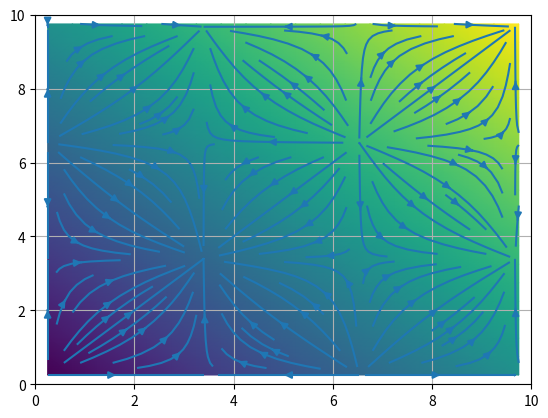

The matplotlib source for this figure:
import numpy as np
import matplotlib.pyplot as plt
import copy

class VectorGrid2:
    '''Class representing staggered grid, u and v component are stored at face
    centers, left and bottom respectively
    '''
    def __init__(self, resolution, grid_spacing, sample=None, data=None):
        self.resolution = resolution
        self.grid_spacing = grid_spacing
        self.sample = sample

        x_points = int(resolution[0]/float(grid_spacing[0]))
        y_points = int(resolution[1]/float(grid_spacing[1]))
        x = np.linspace(0.5*grid_spacing[0], resolution[0] - 0.5 * grid_spacing[0], x_points)
        y = np.linspace(0.5*grid_spacing[1], resolution[1] - 0.5 * grid_spacing[1], y_points)
        
        # TODO melhorar o jeito que estão salvas as coords
        self.x = x
        self.y = y
        xx, yy = np.meshgrid(x,y)
        self.data = np.zeros((y_points,x_points,2))
        self.u = np.zeros((y_points, x_points))
        self.v = np.zeros((y_points, x_points))
        if sample is not None:
            for i in range(y_points):
                for j in range(x_points):
                    #iterate over columns which is equivalent to iterate over x axis
                    self.u[i][j] = sample(x[j]-0.5*grid_spacing[0],y[i])[0]
                    self.v[i][j] = sample(x[j],y[i]-0.5*grid_spacing[1])[1]
                    self.data[i][j] = self.u[i][j], self.v[i][j]
        elif data is not None:
            self.data = data.copy()
            m, n, _ = self.data.shape
            self.u = np.zeros((m,n))
            self.v = np.zeros((m,n))
            for i in range(m):
                for j in range(n):
                    self.u[i][j], self.v[i][j] = self.data[i][j]

    def __repr__(self):
        return self.data

    def __str__(self):
        return str(self.data)

    def __getitem__(self, pos):
        '''Translates cartesian coord to matrice and return element

        parameters:
            - pos: cartesian coordinates of element
        '''
        x, y = pos
        return self.data[y][x]

    def __iter__(self):
        x_points, y_points = len(self.x), len(self.y)
        for i in range(y_points):
            for j in range(x_points):
                yield (self.x[j] - 0.5*self.grid_spacing[0], self.y[i], self.data[i][j][0]), (self.x[j], self.y[i] - 0.5*self.grid_spacing[1], self.data[i][j][1])

    def interpolate(self, x, y) -> np.ndarray:
        '''Bilinear interpolation of staggered grid, not treating border case
        '''
        if(x < 0.5*self.grid_spacing[0] or y < 0.5*self.grid_spacing[1]
            or x > self.resolution[0] - 0.5*self.grid_spacing[0]
            or y > self.resolution[1] - 0.5*self.grid_spacing[1]):
            print("no border case")
            return

        # para u
        dx, dy = self.grid_spacing
        x0, y0 = 0, 0 #origin of grid
        ui = int((x-x0)/dx)
        uj = int((y-y0)/dy-0.5)
        
        xi = self.x[ui] - 0.5*self.grid_spacing[0]
        xj = self.y[uj]
        x1, y1, q11 = xi, xj, self[(ui),(uj)][0]
        x2, _y1, q21 = xi+self.grid_spacing[0], xj, self[(ui+1),(uj)][0]
        _x1, y2, q12 = xi, xj+self.grid_spacing[1], self[(ui),(uj+1)][0]
        _x2, _y2, q22 = xi+self.grid_spacing[0], xj+self.grid_spacing[1], self[(ui+1),(uj+1)][0]

        if x1 != _x1 or x2 != _x2 or y1 != _y1 or y2 != _y2:
            raise ValueError('points do not form a rectangle')
        if not x1 <= x <= x2 or not y1 <= y <= y2:
            raise ValueError('(x, y) not within the rectangle')

        u = (q11 * (x2 - x) * (y2 - y) +
                q21 * (x - x1) * (y2 - y) +
                q12 * (x2 - x) * (y - y1) +
                q22 * (x - x1) * (y - y1)
            ) / ((x2 - x1) * (y2 - y1) + 0.0)
        
        # para v
        dx, dy = self.grid_spacing
        x0, y0 = 0, 0 #origin of grid
        vi = int((x-x0)/dx-0.5)
        vj = int((y-y0)/dy)
        
        yi = self.x[vi] 
        yj = self.y[vj] - 0.5*self.grid_spacing[1]
        x1, y1, q11 = yi, yj, self[(vi),(vj)][1]
        x2, _y1, q21 = yi+self.grid_spacing[0], yj, self[(vi+1),(vj)][1]
        _x1, y2, q12 = yi, yj+self.grid_spacing[1], self[(vi),(vj+1)][1]
        _x2, _y2, q22 = yi+self.grid_spacing[0], yj+self.grid_spacing[1], self[(vi+1),(vj+1)][1]

        if x1 != _x1 or x2 != _x2 or y1 != _y1 or y2 != _y2:
            raise ValueError('points do not form a rectangle')
        if not x1 <= x <= x2 or not y1 <= y <= y2:
            raise ValueError('(x, y) not within the rectangle')

        v = (q11 * (x2 - x) * (y2 - y) +
                q21 * (x - x1) * (y2 - y) +
                q12 * (x2 - x) * (y - y1) +
                q22 * (x - x1) * (y - y1)
            ) / ((x2 - x1) * (y2 - y1) + 0.0)

        return np.asarray([u,v])

    def plot(self, ax, stream=False):
        if stream:
            ax.streamplot(self.x,self.y,self.u,self.v)
        else:
            ax.quiver(self.x - 0.5*self.grid_spacing[0], self.y, self.u, np.zeros_like(self.u))
            ax.quiver(self.x, self.y- 0.5*self.grid_spacing[0], np.zeros_like(self.v), self.v)
        ax.grid(True)
        
    def divergent(self):
        m, n, _ = self.data.shape
        
        div = np.zeros((m,n))
        for i in range(m):
            for j in range(n):
                #iterate over columns which is equivalent to iterate over x axis
                div[i][j] = self.divergent_at_point(j,i)
        
        return ScalarGrid2(self.resolution,self.grid_spacing,data=div)

    def divergent_at_point(self, x, y):
        m, n, _ = self.data.shape
        dx, dy = self.grid_spacing
        center = self[x,y]

        uright, _ = self[x+1, y] if x != n-1 else center
        uleft, _ = self[x-1, y] if x != 0 else center
        _, vup = self[x, y+1] if y != m-1 else center
        _, vdown = self[x, y-1] if y != 0 else center
        
        return (uright - uleft) / dx + (vup - vdown) / dy
    
    def laplacian(self):
        m, n, _ = self.data.shape

        lapl = np.zeros_like(self.data)
        for i in range(m):
            for j in range(n):
                #iterate over columns which is equivalent to iterate over x axis
                lapl[i][j] = self.laplacian_at_point(j, i)
        
        return VectorGrid2(self.resolution, self.grid_spacing, data=lapl)

    def laplacian_at_point(self, x, y):
        m, n, _ = self.data.shape
        dx, dy = self.grid_spacing
        center = self[x,y]

        dright, dleft, dup, ddown = 0, 0, 0, 0
        if(x != 0):
            dleft, _ = center - self[x-1,y]
        if(x != n-1):
            dright, _ = self[x+1,y] - center        
        if(y != 0):
            _, ddown = center - self[x,y-1]
        if(y != m-1):
            _, dup = self[x,y+1] - center
        
        return [(dright - dleft) / dx**2, (dup + ddown) / dy**2]

class ScalarGrid2:
    def __init__(self, resolution, grid_spacing, sample=None, data=None):
        self.resolution = resolution
        self.grid_spacing = grid_spacing
        self.sample = sample

        x_points = int(resolution[0]/float(grid_spacing[0]))
        y_points = int(resolution[1]/float(grid_spacing[1]))
        x = np.linspace(0.5*grid_spacing[0], resolution[0] - 0.5 * grid_spacing[0], x_points)
        y = np.linspace(0.5*grid_spacing[1], resolution[1] - 0.5 * grid_spacing[1], y_points)
        
        self.x = x
        self.y = y
        self.data = np.zeros((y_points,x_points))
        self.xx, self.yy = np.meshgrid(x,y)
        if sample is not None:
            self.data = sample(self.xx,self.yy)
        elif data is not None:
            self.data = data
    
    def __repr__(self):
        return self.data

    def __str__(self):
        return str(self.data)

    def __getitem__(self, pos):
        '''Translates cartesian coord to matrice and return element

        parameters:
            - pos: cartesian coordinates of element
        '''
        x, y = pos
        return self.data[y][x]

    def interpolate(self, x, y):
        '''Bilinear interpolation of cell centered grid, not treating border case
        '''
        if(x < 0.5*self.grid_spacing[0] or y < 0.5*self.grid_spacing[1]
            or x > self.resolution[0] - 0.5*self.grid_spacing[0]
            or y > self.resolution[1] - 0.5*self.grid_spacing[1]):
            print("no border case")
            return

        dx, dy = self.grid_spacing
        x0, y0 = 0.5*self.grid_spacing[0], 0.5*self.grid_spacing[1] #origin of grid
        i = int((x-x0)//dx)
        j = int((y-y0)//dy)
        
        xi = self.x[i]
        yj = self.y[j]
        x1, y1, q11 = xi, yj, self[(i),(j)]
        x2, _y1, q21 = xi+self.grid_spacing[0], yj, self[(i+1),(j)]
        _x1, y2, q12 = xi, yj+self.grid_spacing[1], self[(i),(j+1)]
        _x2, _y2, q22 = xi+self.grid_spacing[0], yj+self.grid_spacing[1], self[(i+1),(j+1)]

        if x1 != _x1 or x2 != _x2 or y1 != _y1 or y2 != _y2:
            raise ValueError('points do not form a rectangle')
        if not x1 <= x <= x2 or not y1 <= y <= y2:
            raise ValueError('(x, y) not within the rectangle')

        return (q11 * (x2 - x) * (y2 - y) +
                q21 * (x - x1) * (y2 - y) +
                q12 * (x2 - x) * (y - y1) +
                q22 * (x - x1) * (y - y1)
            ) / ((x2 - x1) * (y2 - y1) + 0.0)

    def plot(self, ax, shade='auto'):
        ax.pcolormesh(self.x, self.y, self.data, shading=shade)

    def gradient(self):
        m, n = self.data.shape

        grad = np.zeros((m,n,2))
        for i in range(1,m-1):
            for j in range(1,n-1):
                #iterate over columns which is equivalent to iterate over x axis
                grad[i][j] = self.gradient_at_point(j, i)
        
        return VectorGrid2(self.resolution, self.grid_spacing, data=grad)

    def	gradient_at_point(self, x, y):	
        m, n = self.data.shape
        dx, dy = self.grid_spacing
        center = self[x,y]

        right = self[x+1, y] if x != n-1 else center
        left = self[x-1, y] if x != 0 else center
        up = self[x, y+1] if y != m-1 else center
        down = self[x, y-1] if y != 0 else center
        
        return 0.5 * np.asarray([(center-left)/dx, (center-down)/dy])

    def laplacian(self):
        m, n = self.data.shape

        lapl = np.zeros_like(self.data)
        for i in range(m):
            for j in range(n):
                #iterate over columns which is equivalent to iterate over x axis
                lapl[i][j] = self.laplacian_at_point(j, i)
        
        return ScalarGrid2(self.resolution, self.grid_spacing, data=lapl)

    def laplacian_at_point(self, x, y):
        m, n = self.data.shape
        dx, dy = self.grid_spacing
        center = self[x,y]

        dright, dleft, dup, ddown = 0, 0, 0, 0
        if(x != 0):
            dleft = center - self[x-1,y]
        if(x != n-1):
            dright = self[x+1,y] - center
        if(y != 0):
            ddown = center - self[x,y-1]
        if(y != m-1):
            dup = self[x,y+1] - center
        
        return (dright - dleft) / dx**2 + (dup + ddown) / dy**2

def backtrace(vec_field, ax, x, y, timestep, sub_steps):
    w = copy.deepcopy(vec_field)
    
    ix, iy = vec_field.interpolate(x,y)
    ax.quiver(x, y, ix, iy, color='red')
    plt.pause(0.05)
    s = timestep/sub_steps
    pos_u = x, y
    for _ in range(sub_steps):
        pos_u = pos_u - s*vec_field.interpolate(pos_u[0], pos_u[1])
        ax.scatter(pos_u[0], pos_u[1], c='red')
        plt.pause(0.05)
    return w, pos_u

def f1(x, y):
    return x+y
    # return x**2 * np.sin(y)
    # return np.sin(x) * np.sin(y)

def f2(x, y):
    # return np.asarray([1,1])
    # return np.asarray([x,y])
    return np.asarray([np.sin(x),np.sin(y)])
    # return np.asarray([-y, x])

def rmse(result, ref):
    '''Compare two values with rmse
    output:
        -rse: root mean squared error of a against b
    '''
    if type(ref) == np.ndarray:
        size = ref.shape[0]
    else:
        size = 1 
    return np.sqrt(np.sum(np.square(result - ref))/size)

def test_interpolate(grid):
    '''interative plot to calculate interpolation on clicked coord
    '''
    ev = None
    def onclick(event):
        nonlocal ev
        ev = event
        if type(grid) == VectorGrid2:
            u, v = grid.interpolate(ev.xdata,ev.ydata)
            ref = f2(ev.xdata,ev.ydata)
            ax.quiver(ev.xdata,ev.ydata, u, v)
            print("RMSE: ", rmse([u,v],ref))
            print(ref, "   ", [u,v])
        elif type(grid) == ScalarGrid2:
            res = grid.interpolate(ev.xdata,ev.ydata)
            ref = f1(ev.xdata,ev.ydata)
            ax.scatter(ev.xdata,ev.ydata)
            ax.annotate("%.3f"%res, (ev.xdata,ev.ydata))
            print("RMSE: ", rmse(ref, res))
            print(ref, "   ", res)

    plt.ion()
    fig, ax = plt.subplots()
    grid.plot(ax)
    cid = fig.canvas.mpl_connect('button_press_event', onclick)

    plt.show(block=True)
    return (ev.xdata, ev.ydata) if ev is not None else None
    # return (ev.x, ev.y) if ev is not None else None

def test_backtrace(sca_grid, vec_grid, fig, ax, timestep, sub_steps):
    '''interative plot to calculate interpolation on clicked coord
    '''
    ev = None
    def onclick(event):
        nonlocal ev
        ev = event
        w, pos = backtrace(vec_grid, ax, ev.xdata, ev.ydata, timestep, sub_steps) 
        value = sca_grid.interpolate(pos[0], pos[1])
        ax.scatter(ev.xdata, ev.ydata)
        ax.annotate("%.3f"%value, (ev.xdata,ev.ydata))

    plt.ion()
    
    vec_grid.plot(ax, stream = True)
    cid = fig.canvas.mpl_connect('button_press_event', onclick)

    plt.show(block=True)
    return (ev.xdata, ev.ydata) if ev is not None else None
    # return (ev.x, ev.y) if ev is not None else None

def main():
    grids_res = (10,10)
    grids_spc = (0.5,0.5)

    fig, ax = plt.subplots()

    ax.set_xlim(0, grids_res[0])
    ax.set_ylim(0, grids_res[1])
    sca_grid = ScalarGrid2(grids_res, grids_spc, f1)
    sca_grid.plot(ax, shade='gouraud')
    plt.show(block=False)
    plt.pause(0.1)
    # test_interpolate(sca_grid)
    # lapl = sca_grid.laplacian()
    # plt.title("Scalar field gradient laplacian")
    # plt.subplot(2,2,1)
    # plt.title("sin(x)*sin(y)")
    # plt.pcolormesh(sca_grid.x, sca_grid.y, sca_grid.data, shading='auto')
    # plt.colorbar()
    # plt.subplot(2,2,2)
    # plt.title("laplacian")
    # plt.pcolormesh(lapl.x, lapl.y, lapl.data, shading='auto')
    # plt.colorbar()
    # plt.subplot(2,2,3)
    # plt.title("gradient")
    # grad.plot(True)
    # plt.show()
    
    vec_grid = VectorGrid2(grids_res, grids_spc, f2)
    test_backtrace(sca_grid, vec_grid, fig, ax, 1, 10)
    # test_interpolate(vec_grid)
    # div = vec_grid.divergent()
    # lapl = vec_grid.laplacian()
    # plt.title("Vector field divergent laplacian")
    # plt.subplot(2,2,1)
    # plt.title("[sin(x),sin(y)]")
    # vec_grid.plot(True)
    # plt.subplot(2,2,2)
    # plt.title("laplacian")
    # lapl.plot(True)
    # plt.subplot(2,2,3)
    # plt.title("divergent")
    # plt.pcolormesh(div.x, div.y, div.data, shading='auto')
    # plt.colorbar()
    # plt.show()

if __name__ == '__main__':
    main()